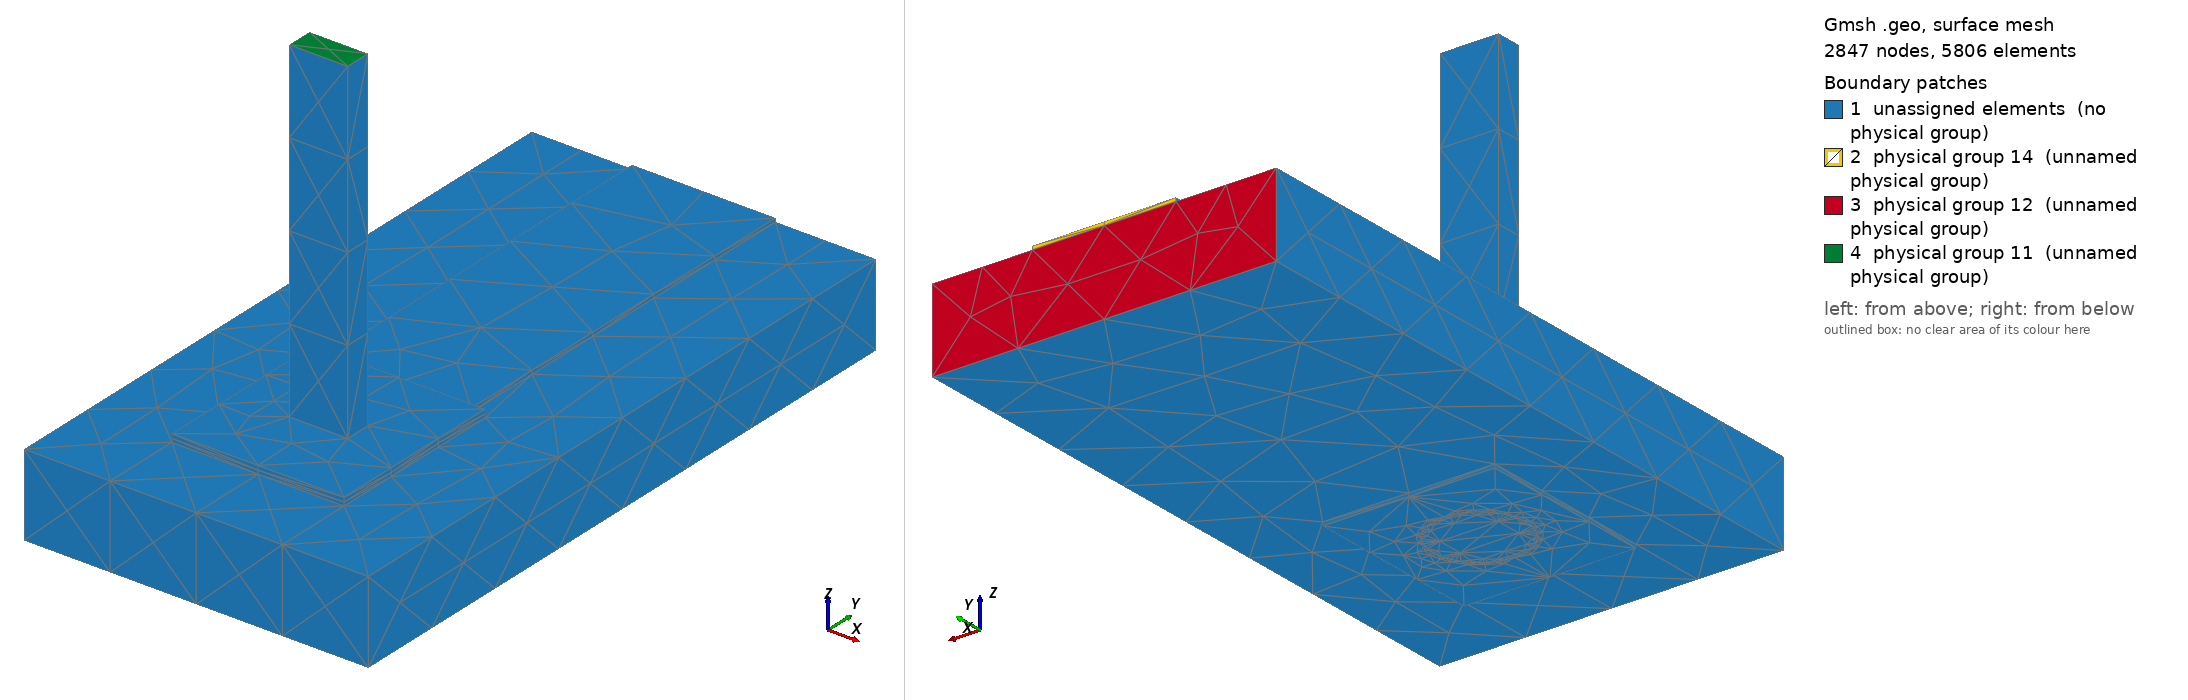

Gmsh geometry script, surface-meshed: 2847 nodes, 5806 surface elements. Boundary patches (legend numbers): 1 unassigned elements (no physical group), 2 physical group 14 (unnamed physical group), 3 physical group 12 (unnamed physical group), 4 physical group 11 (unnamed physical group). Left view from above one corner, right view from below the opposite corner. Legend entries are the model's physical surfaces; 'unassigned elements' are surfaces in no physical group. The drawing asked Gmsh for element sizes between 1% and 20% of the model's largest extent; the script's own settings can give other sizes.

=== joint.geo (drawn) ===
SetFactory("OpenCASCADE");
Geometry.OCCBooleanPreserveNumbering = 1;
Mesh.MshFileVersion = 2.2;
Mesh.MinimumCirclePoints = 64;
Mesh.MeshSizeFromCurvature = 64;
Mesh.CharacteristicLengthMin = 0.000100000000;
Mesh.CharacteristicLengthMax = 0.000300000000;
w=0.002500000000; L=0.008500000000; tc=0.000063000000; h=0.001440000000;
ri=0.000800000000; ro=ri+0.000012500000; lw=0.001020000000; lt=0.000460000000;
pw=0.003000000000; pl=0.003200000000; st=0.000075000000; top=0.006000000000;
e=1e-6;
Box(1)={-w/2,0,0,w,L,tc};
Box(2)={-pw/2,-pl/2,0,pw,pl,tc};
topCu()=BooleanUnion {Volume{1};Delete;}{Volume{2};Delete;};
Cylinder(3)={0,0,-h-tc,0,0,h+2*tc,ro};
cuTop()=BooleanDifference {Volume{topCu()};Delete;}{Volume{3};};
Box(4)={-pw/2,-pl/2,-h-tc,pw,pl,tc};
cuBottom()=BooleanDifference {Volume{4};Delete;}{Volume{3};};
Cylinder(5)={0,0,-h-tc,0,0,h+2*tc,ri};
barrel()=BooleanDifference {Volume{3};Delete;}{Volume{5};Delete;};
copper()=BooleanUnion {Volume{cuTop()};Delete;}{Volume{cuBottom(),barrel()};Delete;};
Box(10)={-0.003000000000,-0.003000000000,-h,0.006000000000,L+0.003000000000,h};
Cylinder(11)={0,0,-h,0,0,h,ro};
board()=BooleanDifference {Volume{10};Delete;}{Volume{11};Delete;};
Box(20)={-lw/2,-lt/2,-h-tc,lw,lt,top+h+tc};
Cylinder(21)={0,0,-h-tc,0,0,h+2*tc,ri};
Box(22)={-pw/2,-pl/2,tc,pw,pl,st};
solderBulk()=BooleanUnion {Volume{21};Delete;}{Volume{22};Delete;};
solder()=BooleanDifference {Volume{solderBulk()};Delete;}{Volume{20};};
all()=BooleanFragments {Volume{copper(),board(),solder(),20};Delete;}{};
Physical Volume(1)={copper()};
Physical Volume(2)={board()};
Physical Volume(3)={solder()};
Physical Volume(4)={20};
package()=Surface In BoundingBox {-lw/2-e,-lt/2-e,top-e,lw/2+e,lt/2+e,top+e};
farCu()=Surface In BoundingBox {-w/2-e,L-e,-e,w/2+e,L+e,tc+e};
farBoard()=Surface In BoundingBox {-0.003000000000-e,L-e,-h-e,0.003000000000+e,L+e,e};
Physical Surface(11)={package()};
Physical Surface(12)={farBoard()};
Physical Surface(14)={farCu()};
